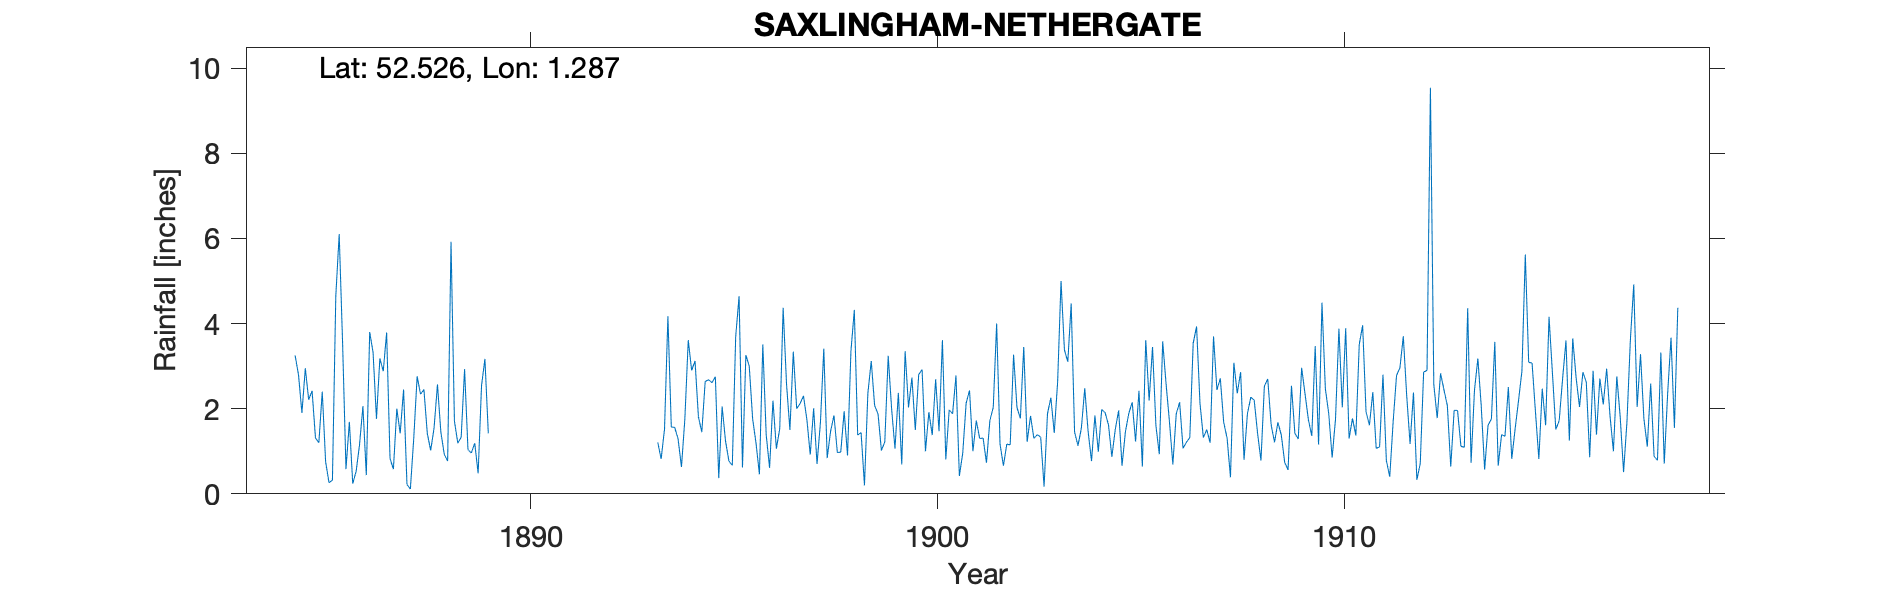

Source data for this figure (header and first rows):
SAXLINGHAM-NETHERGATE, , , , , , , , , , , , , , , , , , , , , , , 
Grid ref, TM231971, Long, 1.287, Lat, 52.53, Elevation, 83, ft, , , , , , , , , , , , , , , 
Station no, RR1518, , , , , , , , , , , , , , , , , , , , , , 
, 1880, 1881, 1882, 1883, 1884, 1885, 1886, 1887, 1888, 1889, 1890, 1891, 1892, 1893, 1894, 1895, 1896, 1897, 1898, 1899, 1900, 1901, 1902
January, , , , , , 2.21, 1.69, 0.83, 1.02, 0.96, , , , , 1.56, 2.75, 1.19, 2, 0.97, 1.88, 2.8, 0.42, 1.17
February, , , , , , 2.42, 0.24, 0.58, 1.55, 1.19, , , , , 1.29, 0.37, 0.46, 2.12, 0.98, 1.02, 2.92, 0.96, 0.66
March, , , , , , 1.31, 0.53, 2, 2.57, 0.48, , , , , 0.63, 2.05, 3.51, 2.3, 1.94, 1.22, 1, 2.13, 1.17
April, , , , , , 1.2, 1.15, 1.42, 1.45, 2.54, , , , , 1.76, 1.24, 1.39, 1.75, 0.9, 3.24, 1.92, 2.43, 1.15
May, , , , , , 2.4, 2.06, 2.45, 0.93, 3.17, , , , , 3.61, 0.77, 0.61, 0.92, 3.34, 2.01, 1.38, 1, 3.27
June, , , , , , 0.75, 0.44, 0.22, 0.77, 1.42, , , , 1.25, 2.9, 0.67, 2.19, 2.01, 4.32, 1.06, 2.69, 1.72, 2.03
July, , , , , , 0.26, 3.8, 0.11, 5.92, , , , , , 3.12, 3.7, 1.06, 0.7, 1.38, 2.37, 1.47, 1.3, 1.77
August, , , , , , 0.32, 3.32, 1.3, 1.71, , , , , 1.21, 1.81, 4.64, 1.53, 1.67, 1.44, 0.69, 3.61, 1.31, 3.45
September, , , , , 3.25, 4.65, 1.76, 2.76, 1.19, , , , , 0.82, 1.45, 0.62, 4.37, 3.41, 0.2, 3.35, 0.81, 0.73, 1.22
October, , , , , 2.79, 6.1, 3.18, 2.34, 1.33, , , , , 1.52, 2.64, 3.26, 2.58, 0.84, 2.36, 2.03, 1.97, 1.72, 1.83
November, , , , , 1.9, 3.55, 2.88, 2.45, 2.93, , , , , 4.17, 2.68, 3, 1.5, 1.47, 3.12, 2.73, 1.88, 2.03, 1.3
December, , , , , 2.95, 0.58, 3.79, 1.42, 1.04, , , , , 1.57, 2.61, 1.76, 3.34, 1.84, 2.07, 1.5, 2.78, 4, 1.39
Total, , , , , , 25.75, 24.84, 17.88, 22.41, , , , , , 26.06, 24.83, 23.73, 21.03, 23.02, 23.1, 25.23, 19.75, 20.41
IDR 1913 Aug, , , , , , , , , , , , , , , , , , , , , , , 
